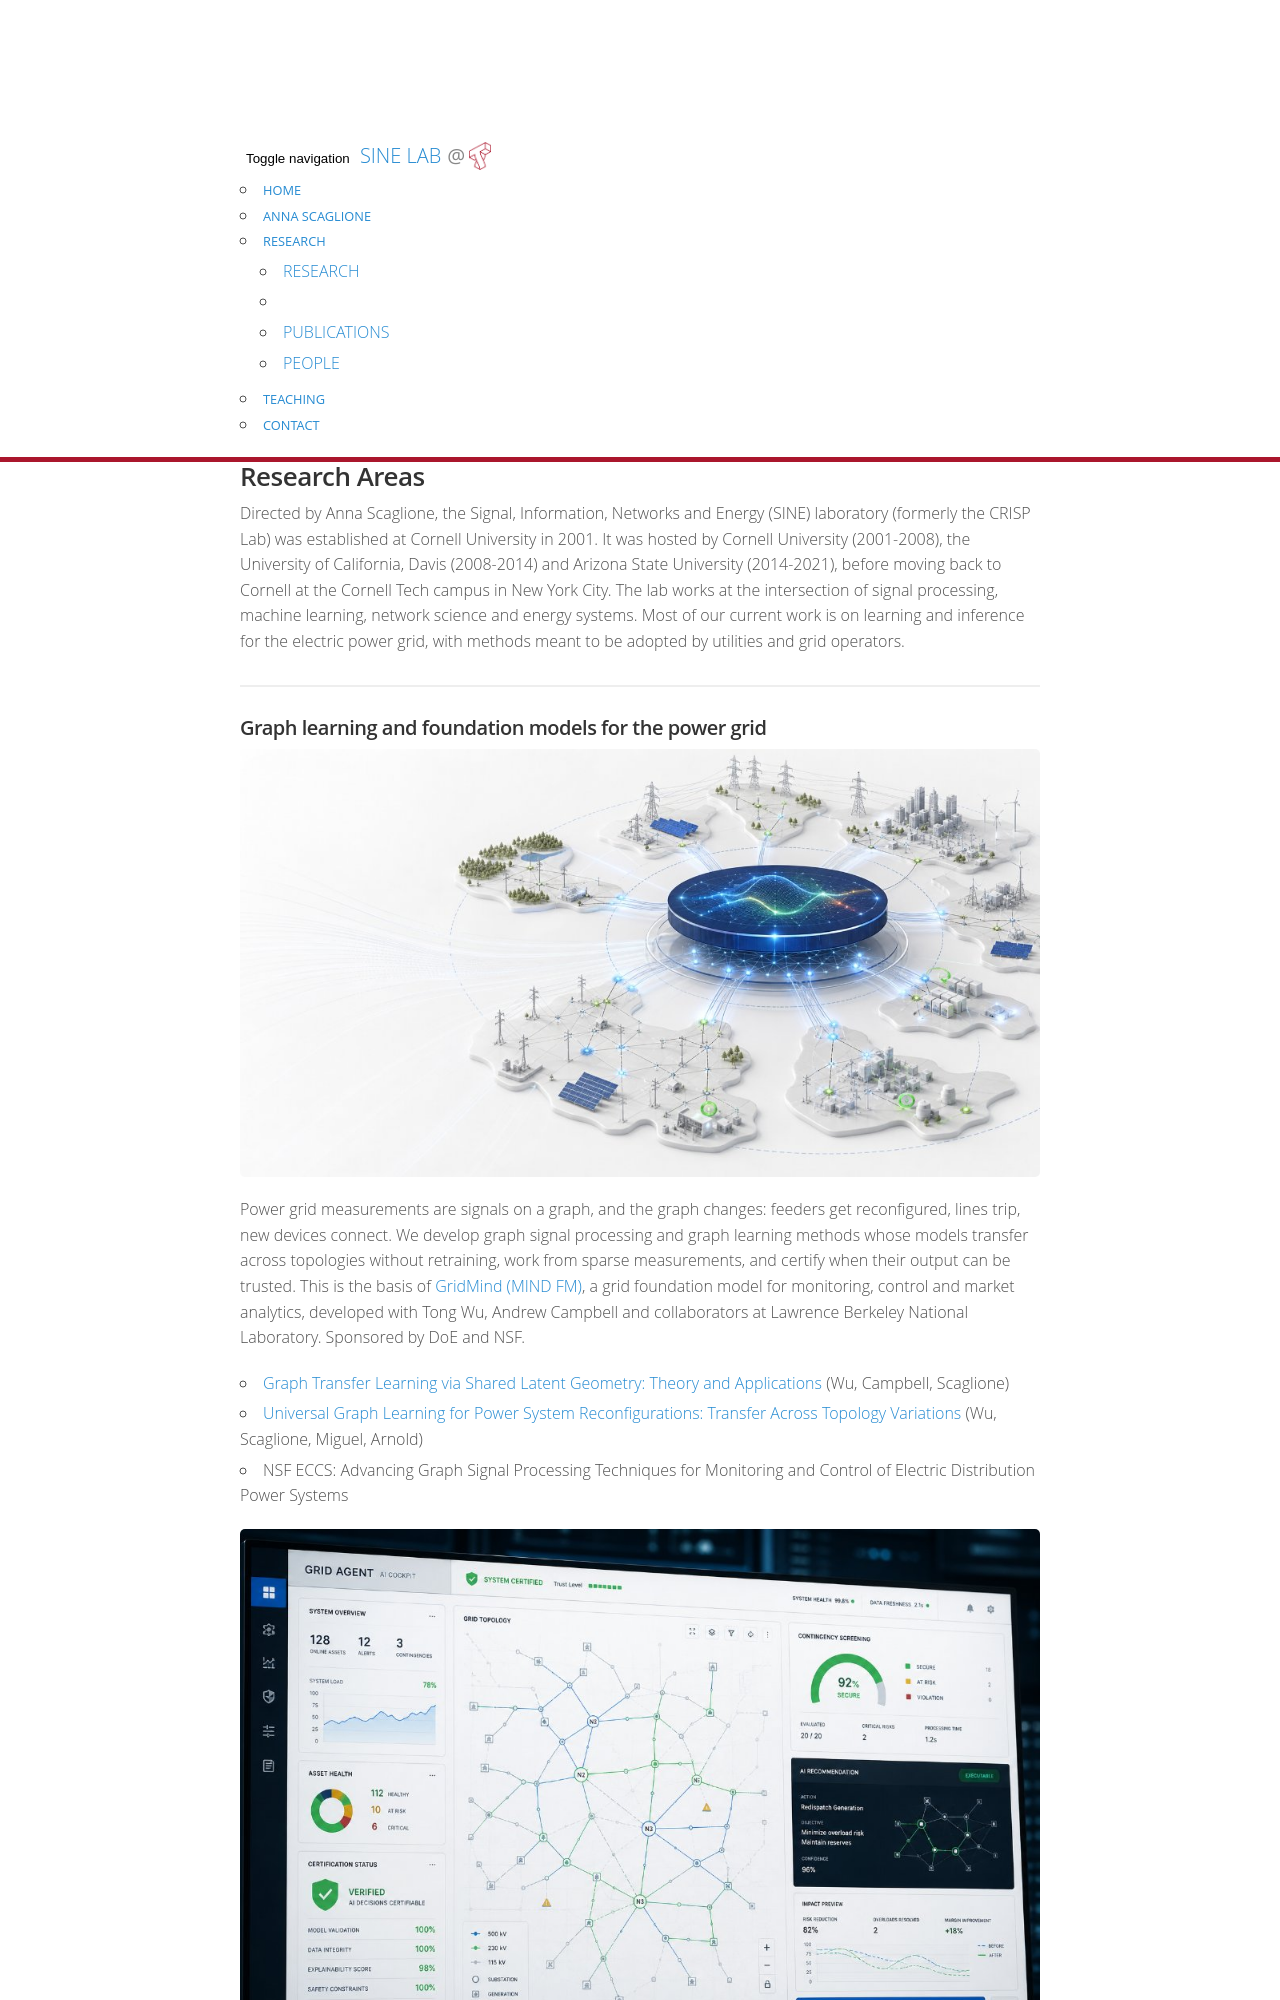

repository: sinegit/sinegit.github.io · page: research/index.html · generator: jekyll

---
title: Research
permalink: /research/
---

### Research Areas

Directed by Anna Scaglione, the Signal, Information, Networks and Energy (SINE) laboratory (formerly the CRISP Lab) was established at Cornell University in 2001. It was hosted by Cornell University (2001-2008), the University of California, Davis (2008-2014) and Arizona State University (2014-2021), before moving back to Cornell at the Cornell Tech campus in New York City. The lab works at the intersection of signal processing, machine learning, network science and energy systems. Most of our current work is on learning and inference for the electric power grid, with methods meant to be adopted by utilities and grid operators.

<hr>

#### Graph learning and foundation models for the power grid

<img src="{{site.baseurl}}/images/research/grid-foundation-model.jpg" width="100%" data-action="zoom" style="margin:10px 0">

Power grid measurements are signals on a graph, and the graph changes: feeders get reconfigured, lines trip, new devices connect. We develop graph signal processing and graph learning methods whose models transfer across topologies without retraining, work from sparse measurements, and certify when their output can be trusted. This is the basis of [GridMind (MIND FM)](https://gridmind.ece.cornell.edu/), a grid foundation model for monitoring, control and market analytics, developed with Tong Wu, Andrew Campbell and collaborators at Lawrence Berkeley National Laboratory. Sponsored by DoE and NSF.

- [Graph Transfer Learning via Shared Latent Geometry: Theory and Applications](https://arxiv.org/abs/2606.00716) (Wu, Campbell, Scaglione)
- [Universal Graph Learning for Power System Reconfigurations: Transfer Across Topology Variations](https://arxiv.org/abs/2509.08672) (Wu, Scaglione, Miguel, Arnold)
- NSF ECCS: Advancing Graph Signal Processing Techniques for Monitoring and Control of Electric Distribution Power Systems

<img src="{{site.baseurl}}/images/research/grid-agent-cockpit.jpg" width="100%" data-action="zoom" style="margin:10px 0">
